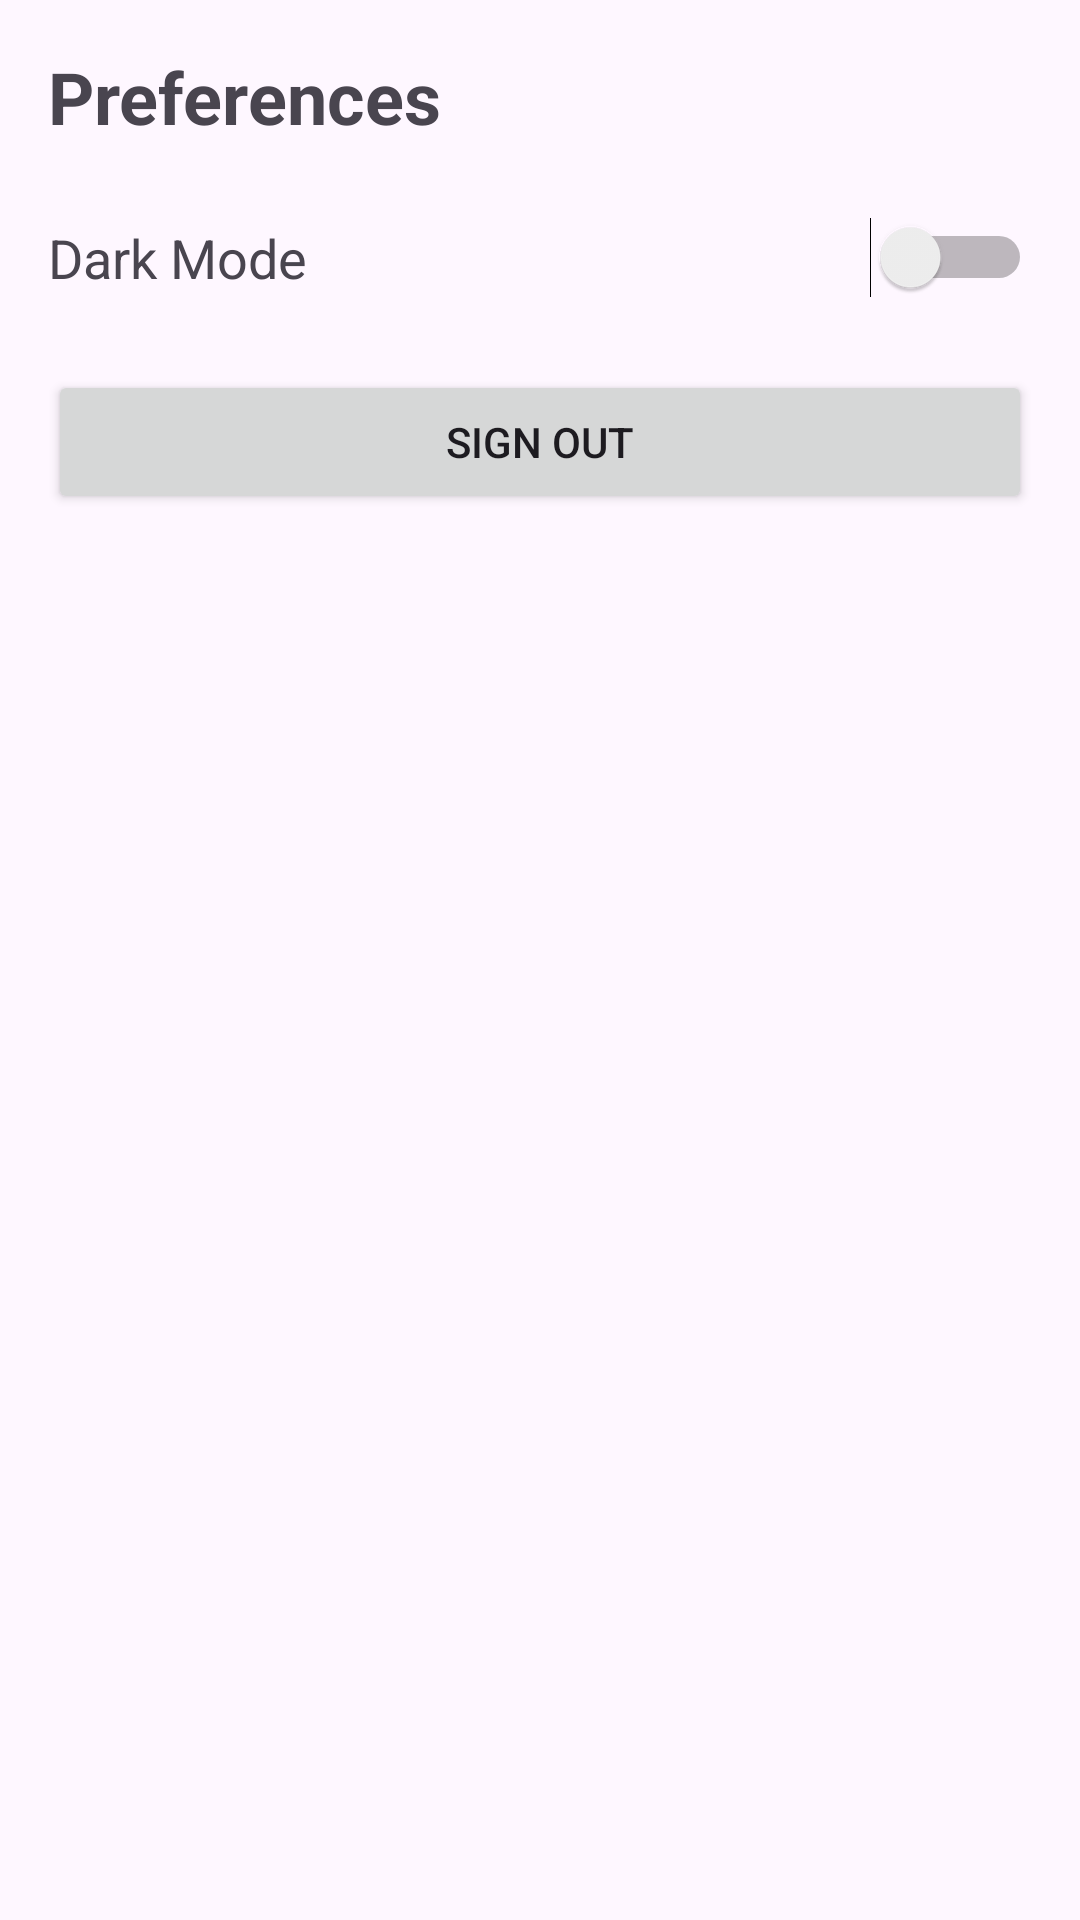

Layout XML and referenced resources for this Android screen:
<!-- AndroidManifest.xml: application theme Theme.Material3.DayNight.NoActionBar -->
<!-- res/layout/fragment_settings.xml -->
<?xml version="1.0" encoding="utf-8"?>
<LinearLayout xmlns:android="http://schemas.android.com/apk/res/android"
    xmlns:tools="http://schemas.android.com/tools"
    android:layout_width="match_parent"
    android:layout_height="match_parent"
    android:orientation="vertical"
    android:padding="16dp"
    tools:context=".SettingsFragment">

    <TextView
        android:layout_width="wrap_content"
        android:layout_height="wrap_content"
        android:text="Preferences"
        android:textSize="24sp"
        android:textStyle="bold"
        android:layout_marginBottom="16dp" />

    <LinearLayout
        android:layout_width="match_parent"
        android:layout_height="wrap_content"
        android:orientation="horizontal"
        android:gravity="center_vertical"
        android:paddingVertical="8dp">

        <TextView
            android:layout_width="0dp"
            android:layout_height="wrap_content"
            android:text="Dark Mode"
            android:layout_weight="1"
            android:textSize="18sp" />

        <Switch
            android:id="@+id/dark_mode_switch"
            android:layout_width="wrap_content"
            android:layout_height="wrap_content" />
    </LinearLayout>

    <Button
        android:id="@+id/sign_out_button"
        android:layout_width="match_parent"
        android:layout_height="wrap_content"
        android:text="Sign Out"
        android:layout_marginTop="16dp" />

</LinearLayout>
<!-- resources referenced by this layout -->
<resources>

</resources>
